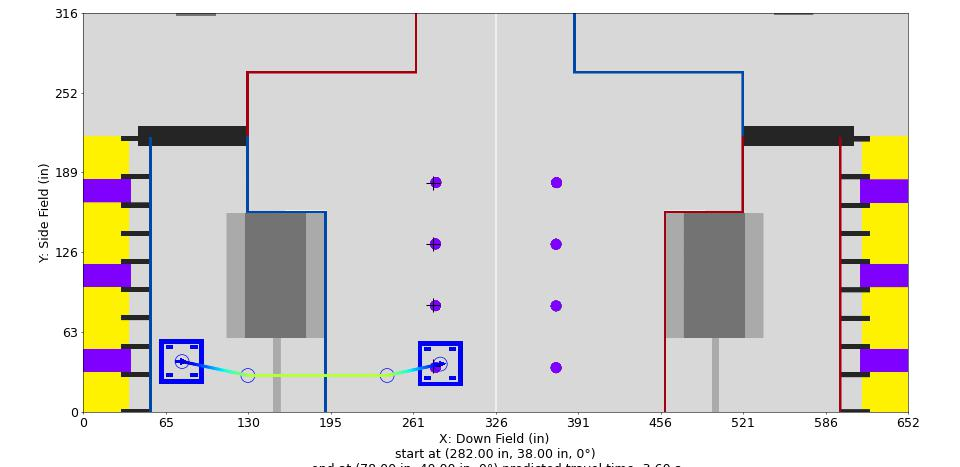

Data behind this chart, as committed beside it:
Distance (in), Time (s), X (in), Y (in), Velocity (in/s), Orientation (deg), Touch, Rotational Velocity (deg/s), Way X (in), Way Y (in), Way Velocity (in/s), Way Orientation (deg), Way Turn Radius (in), Touch this Point
0.0, 0.0, 282.0, 38.0, 12.0, 0.0, 0, 0.0, 282.0, 38.0, 12.0, 0.0, 3.0, 0
1, 0.07706, 281, 37.79, 13.95, 0.0, 0, 0.0, 240.0, 29.0, 96.0, 0.0, 20.0, 0
2, 0.144, 280, 37.58, 15.91, 0.0, 0, 0.0, 130.0, 29.0, 96.0, 0.0, 20.0, 0
3, 0.2033, 279.1, 37.37, 17.86, 0.0, 0, 0.0, 78.0, 40.0, 12.0, 0.0, 3.0, 0.0
4, 0.2564, 278.1, 37.16, 19.81, 0.0, 0, 0.0, , , , , , 
5, 0.3045, 277.1, 36.95, 21.77, 0.0, 0, 0.0, , , , , , 
6, 0.3484, 276.1, 36.74, 23.72, 0.0, 0, 0.0, , , , , , 
7, 0.3889, 275.2, 36.53, 25.67, 0.0, 0, -0.0, , , , , , 
8, 0.4264, 274.2, 36.32, 27.63, 0.0, 0, -0.0, , , , , , 
9, 0.4614, 273.2, 36.11, 29.58, 0.0, 0, -0.0, , , , , , 
10, 0.4941, 272.2, 35.9, 31.53, 0.0, 0, -0.0, , , , , , 
11, 0.5249, 271.2, 35.7, 33.49, 0.0, 0, -0.0, , , , , , 
12, 0.5539, 270.3, 35.49, 35.44, 0.0, 0, -0.0, , , , , , 
13, 0.5813, 269.3, 35.28, 37.4, 0.0, 0, -0.0, , , , , , 
14, 0.6074, 268.3, 35.07, 39.35, 0.0, 0, -0.0, , , , , , 
15, 0.6322, 267.3, 34.86, 41.3, 0.0, 0, -0.0, , , , , , 
16, 0.6559, 266.4, 34.65, 43.26, 0.0, 0, -0.0, , , , , , 
17, 0.6785, 265.4, 34.44, 45.21, 0.0, 0, -0.0, , , , , , 
18, 0.7001, 264.4, 34.23, 47.16, 0.0, 0, 0.0, , , , , , 
19, 0.7209, 263.4, 34.02, 49.12, 0.0, 0, 0.0, , , , , , 
20, 0.7409, 262.4, 33.81, 51.07, 0.0, 0, 0.0, , , , , , 
21, 0.7601, 261.5, 33.6, 53.02, 0.0, 0, 0.0, , , , , , 
22, 0.7786, 260.5, 33.39, 54.98, 0.0, 0, 0.0, , , , , , 
23, 0.7965, 259.5, 33.18, 56.93, 0.0, 0, 0.0, , , , , , 
24, 0.8137, 258.5, 32.97, 58.88, 0.0, 0, 0.0, , , , , , 
25, 0.8304, 257.6, 32.76, 60.84, 0.0, 0, 0.0, , , , , , 
26, 0.8466, 256.6, 32.55, 62.79, 0.0, 0, 0.0, , , , , , 
27, 0.8623, 255.6, 32.34, 64.74, 0.0, 0, 0.0, , , , , , 
28, 0.8775, 254.6, 32.13, 66.7, 0.0, 0, 0.0, , , , , , 
29, 0.8923, 253.6, 31.92, 68.65, 0.0, 0, 0.0, , , , , , 
30, 0.9066, 252.7, 31.71, 70.6, 0.0, 0, 0.0, , , , , , 
31, 0.9206, 251.7, 31.5, 72.56, 0.0, 0, 0.0, , , , , , 
32, 0.9342, 250.7, 31.3, 74.51, 0.0, 0, 0.0, , , , , , 
33, 0.9475, 249.7, 31.09, 76.47, 0.0, 0, 0.0, , , , , , 
34, 0.9604, 248.8, 30.88, 78.42, 0.0, 0, 0.0, , , , , , 
35, 0.973, 247.8, 30.67, 80.37, 0.0, 0, 0.0, , , , , , 
36, 0.9853, 246.8, 30.46, 82.33, 0.0, 0, 0.0, , , , , , 
37, 0.9973, 245.8, 30.25, 84.28, 0.0, 0, 0.0, , , , , , 
38, 1.009, 244.8, 30.04, 86.23, 0.0, 0, 0.0, , , , , , 
39, 1.02, 243.9, 29.83, 88.19, 0.0, 0, 0.0, , , , , , 
40, 1.032, 242.9, 29.62, 90.14, 0.0, 0, 0.0, , , , , , 
41, 1.043, 241.9, 29.41, 92.09, 0.0, 0, 0.0, , , , , , 
42, 1.053, 240.9, 29.23, 94.05, 0.0, 0, 0.0, , , , , , 
43, 1.064, 239.9, 29.11, 95.3, 0.0, 0, 0.0, , , , , , 
44, 1.074, 238.9, 29.03, 96.0, 0.0, 0, 0.0, , , , , , 
45, 1.085, 237.9, 29.03, 96.0, 0.0, 0, 0.0, , , , , , 
46, 1.095, 236.9, 29.03, 96.0, 0.0, 0, 0.0, , , , , , 
47, 1.106, 235.9, 29.03, 96.0, 0.0, 0, 0.0, , , , , , 
48, 1.116, 234.9, 29.03, 96.0, 0.0, 0, 0.0, , , , , , 
49, 1.126, 233.9, 29.03, 96.0, 0.0, 0, 0.0, , , , , , 
50, 1.137, 232.9, 29.03, 96.0, 0.0, 0, 0.0, , , , , , 
51, 1.147, 231.9, 29.03, 96.0, 0.0, 0, 0.0, , , , , , 
52, 1.158, 230.9, 29.03, 96.0, 0.0, 0, 0.0, , , , , , 
53, 1.168, 229.9, 29.03, 96.0, 0.0, 0, 0.0, , , , , , 
54, 1.179, 228.9, 29.03, 96.0, 0.0, 0, 0.0, , , , , , 
55, 1.189, 227.9, 29.03, 96.0, 0.0, 0, 0.0, , , , , , 
56, 1.199, 226.9, 29.03, 96.0, 0.0, 0, 0.0, , , , , , 
57, 1.21, 225.9, 29.03, 96.0, 0.0, 0, 0.0, , , , , , 
58, 1.22, 224.9, 29.03, 96.0, 0.0, 0, 0.0, , , , , , 
59, 1.231, 223.9, 29.03, 96.0, 0.0, 0, 0.0, , , , , , 
... 148 more rows
